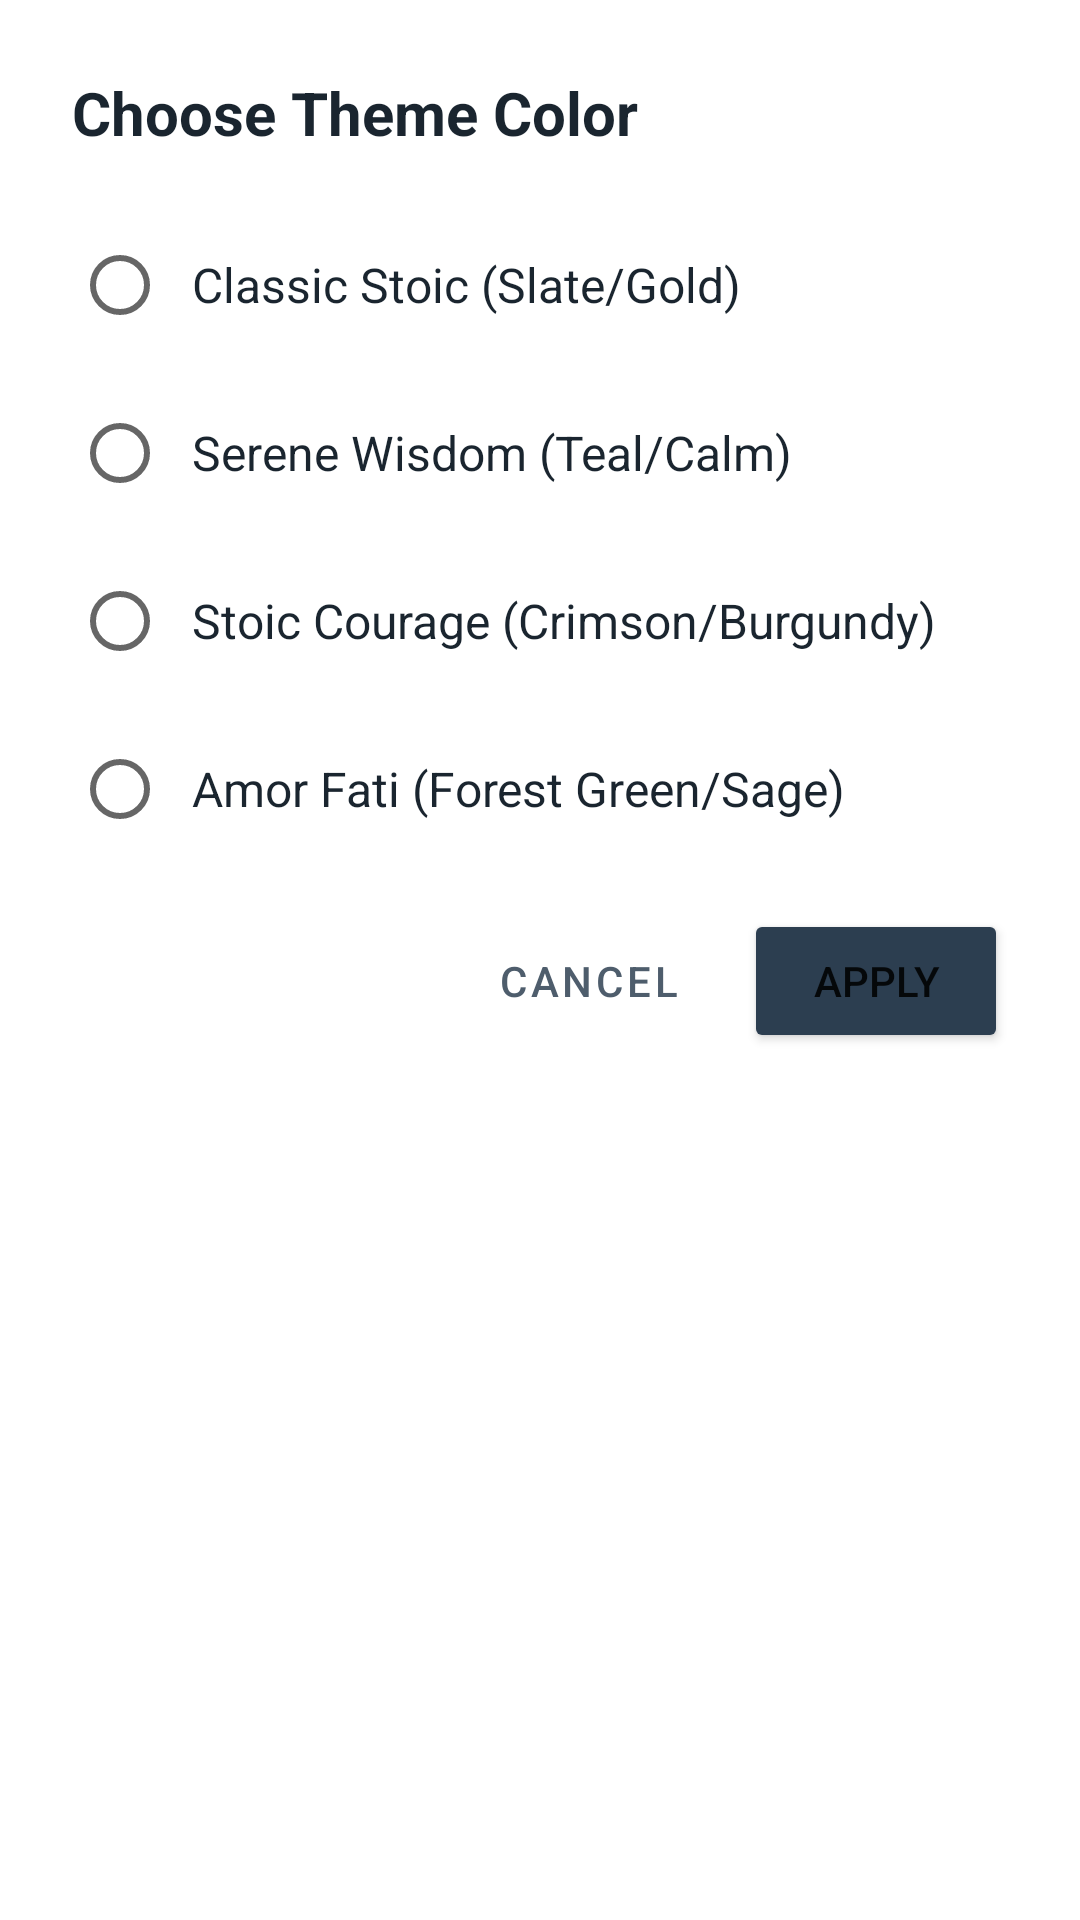

Produce the Android XML layout that renders to this screen, including the resource entries it uses.
<!-- AndroidManifest.xml: application theme Theme.StoicMind -->
<!-- res/layout/dialog_appearance.xml -->
<?xml version="1.0" encoding="utf-8"?>
<LinearLayout xmlns:android="http://schemas.android.com/apk/res/android"
    android:layout_width="match_parent"
    android:layout_height="wrap_content"
    android:orientation="vertical"
    android:padding="24dp"
    android:background="@color/colorCardBackground">

    <TextView
        android:layout_width="wrap_content"
        android:layout_height="wrap_content"
        android:text="Choose Theme Color"
        android:textSize="20sp"
        android:textStyle="bold"
        android:textColor="@color/colorTextPrimary"
        android:layout_marginBottom="20dp"/>

    
    <RadioGroup
        android:id="@+id/rgThemes"
        android:layout_width="match_parent"
        android:layout_height="wrap_content"
        android:orientation="vertical">

        <RadioButton
            android:id="@+id/rbThemeClassic"
            android:layout_width="match_parent"
            android:layout_height="wrap_content"
            android:text="Classic Stoic (Slate/Gold)"
            android:textSize="16sp"
            android:padding="8dp"
            android:layout_marginBottom="8dp"
            android:textColor="@color/colorTextPrimary"/>

        <RadioButton
            android:id="@+id/rbThemeSerene"
            android:layout_width="match_parent"
            android:layout_height="wrap_content"
            android:text="Serene Wisdom (Teal/Calm)"
            android:textSize="16sp"
            android:padding="8dp"
            android:layout_marginBottom="8dp"
            android:textColor="@color/colorTextPrimary"/>

        <RadioButton
            android:id="@+id/rbThemeCourage"
            android:layout_width="match_parent"
            android:layout_height="wrap_content"
            android:text="Stoic Courage (Crimson/Burgundy)"
            android:textSize="16sp"
            android:padding="8dp"
            android:layout_marginBottom="8dp"
            android:textColor="@color/colorTextPrimary"/>

        <RadioButton
            android:id="@+id/rbThemeNature"
            android:layout_width="match_parent"
            android:layout_height="wrap_content"
            android:text="Amor Fati (Forest Green/Sage)"
            android:textSize="16sp"
            android:padding="8dp"
            android:layout_marginBottom="16dp"
            android:textColor="@color/colorTextPrimary"/>
    </RadioGroup>

    <LinearLayout
        android:layout_width="match_parent"
        android:layout_height="wrap_content"
        android:orientation="horizontal"
        android:gravity="end">

        <Button
            android:id="@+id/btnCancel"
            style="@style/Widget.MaterialComponents.Button.TextButton"
            android:layout_width="wrap_content"
            android:layout_height="wrap_content"
            android:text="Cancel"
            android:textColor="@color/colorTextSecondary"/>

        <Button
            android:id="@+id/btnApply"
            android:layout_width="wrap_content"
            android:layout_height="wrap_content"
            android:text="Apply"
            android:layout_marginStart="8dp"
            android:backgroundTint="?attr/colorPrimary"/>
    </LinearLayout>
</LinearLayout>
<!-- resources referenced by this layout -->
<resources>
  <color name="colorCardBackground">#FFFFFF</color>
  <color name="colorTextPrimary">#1A252F</color>
  <color name="colorTextSecondary">#4E5D6C</color>
  <style name="Theme.StoicMind" parent="Theme.MaterialComponents.DayNight.NoActionBar">
          <item name="colorPrimary">@color/colorPrimary</item>
          <item name="colorPrimaryVariant">@color/colorPrimaryDark</item>
          <item name="colorOnPrimary">@color/colorTextLight</item>
          <item name="colorSecondary">@color/colorAccent</item>
          <item name="colorSecondaryVariant">@color/colorGold</item>
          <item name="colorOnSecondary">@color/colorTextLight</item>
          <item name="android:statusBarColor">@color/colorPrimaryDark</item>
          <item name="android:windowBackground">@color/colorBackground</item>
  
          
          <item name="textInputStyle">@style/Widget.StoicMind.TextInputLayout</item>
      </style>
  <color name="colorPrimary">#2C3E50</color>
  <color name="colorPrimaryDark">#1A2634</color>
  <color name="colorTextLight">#FFFFFF</color>
  <color name="colorAccent">#E8A87C</color>
  <color name="colorGold">#D4A74A</color>
  <color name="colorBackground">#F5F0E8</color>
  <style name="Widget.StoicMind.TextInputLayout" parent="Widget.MaterialComponents.TextInputLayout.OutlinedBox">
          <item name="hintTextColor">@color/colorPrimary</item>
          <item name="android:textColorHint">@color/colorTextSecondary</item>
          <item name="boxStrokeColor">@color/colorPrimary</item>
          <item name="startIconTint">@color/colorTextSecondary</item>
          <item name="endIconTint">@color/colorTextSecondary</item>
      </style>
</resources>
